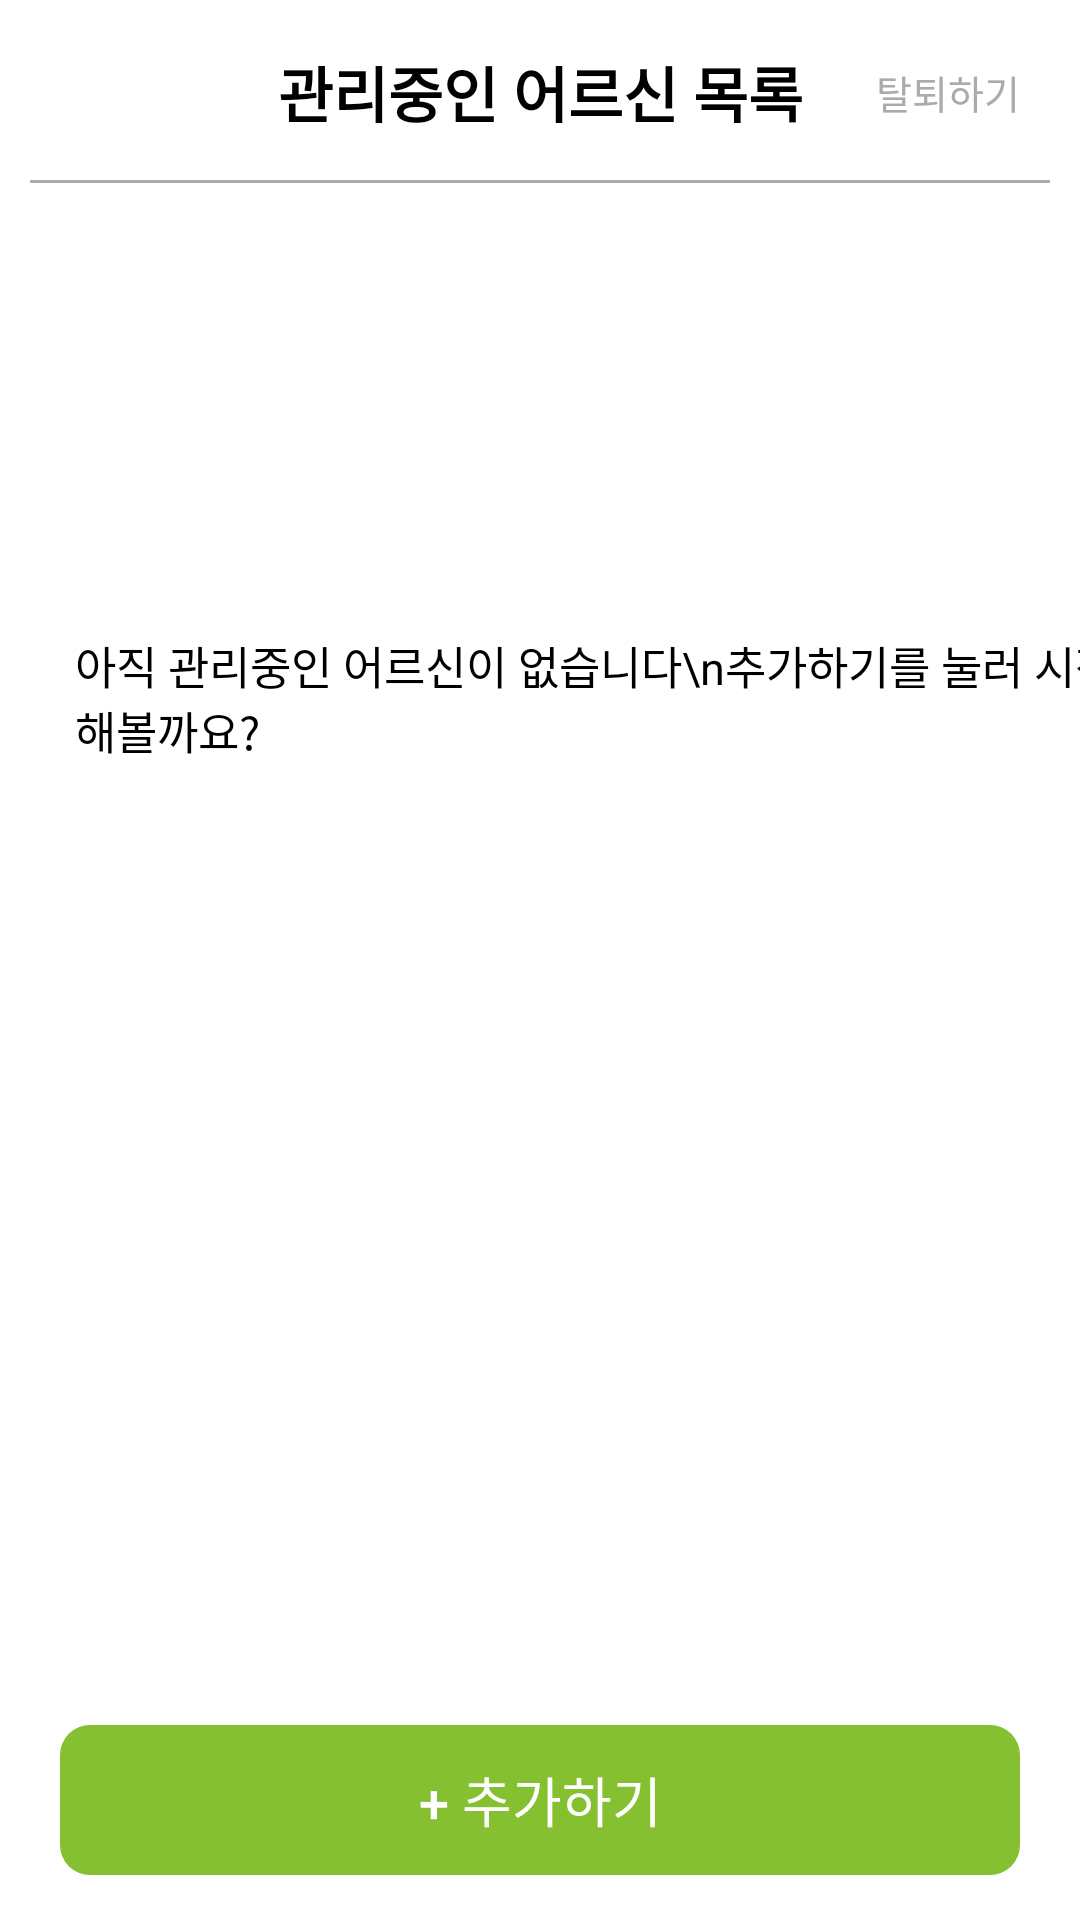

This screen was rendered from an Android layout file. Write that file and the resources it references.
<!-- AndroidManifest.xml: application theme Theme.OldGuard_GuardianVer -->
<!-- res/layout/activity_elderly_manager.xml -->
<?xml version="1.0" encoding="utf-8"?>
<androidx.constraintlayout.widget.ConstraintLayout xmlns:android="http://schemas.android.com/apk/res/android"
    xmlns:tools="http://schemas.android.com/tools"
    android:layout_width="match_parent"
    android:layout_height="match_parent"
    xmlns:app="http://schemas.android.com/apk/res-auto"
    android:background="@color/white">

    <androidx.constraintlayout.widget.ConstraintLayout
        android:id="@+id/title_bar"
        android:layout_width="match_parent"
        android:layout_height="wrap_content"
        app:layout_constraintTop_toTopOf="parent"
        app:layout_constraintStart_toStartOf="parent"
        app:layout_constraintEnd_toEndOf="parent">
        <TextView
            android:id="@+id/title_bar_text"
            android:layout_width="wrap_content"
            android:layout_height="wrap_content"
            android:textColor="@color/black"
            android:textSize="20dp"
            android:text="관리중인 어르신 목록"
            app:layout_constraintStart_toStartOf="parent"
            app:layout_constraintEnd_toEndOf="parent"
            app:layout_constraintBottom_toBottomOf="parent"
            app:layout_constraintTop_toTopOf="parent"
            android:textStyle="bold"
            />
        <Button
            android:id="@+id/withdraw"
            android:layout_width="wrap_content"
            android:layout_height="wrap_content"
            app:layout_constraintTop_toTopOf="parent"
            app:layout_constraintBottom_toBottomOf="parent"
            app:layout_constraintEnd_toEndOf="parent"
            android:textSize="13dp"
            android:text="탈퇴하기"
            android:background="@android:color/transparent"
            android:textColor="@color/gray"

            />
        <View
            android:id="@+id/title_bar_line"
            android:layout_width="match_parent"
            android:layout_height="1dp"
            app:layout_constraintTop_toTopOf="parent"
            app:layout_constraintStart_toStartOf="parent"
            app:layout_constraintEnd_toEndOf="parent"
            android:layout_marginTop="60dp"
            android:background="@color/gray"
            android:layout_marginHorizontal="10dp"/>
    </androidx.constraintlayout.widget.ConstraintLayout>

    <LinearLayout
        android:id="@+id/layout_record_btn"
        android:layout_width="match_parent"
        android:layout_height="115dp"
        app:layout_constraintStart_toStartOf="parent"
        app:layout_constraintEnd_toEndOf="parent"
        app:layout_constraintTop_toBottomOf="@id/title_bar"
        android:background="@drawable/record_layout_image"
        android:layout_marginHorizontal="20dp"
        android:layout_marginTop="10dp">
        <Button
            android:id="@+id/record_btn"
            android:layout_width="match_parent"
            android:layout_height="match_parent"
            android:background="@android:color/transparent"/>
    </LinearLayout>
    <TextView
        android:id="@+id/lets_start_text"
        android:layout_width="wrap_content"
        android:layout_height="wrap_content"
        android:text="아직 관리중인 어르신이 없습니다\n추가하기를 눌러 시작해볼까요?"
        android:textSize="15dp"
        android:textColor="@color/black"
        app:layout_constraintStart_toStartOf="parent"
        app:layout_constraintTop_toBottomOf="@id/layout_record_btn"
        android:layout_margin="25dp"/>

    <androidx.recyclerview.widget.RecyclerView
        android:id="@+id/elder_manager_rv"
        android:layout_width="match_parent"
        android:layout_height="match_parent"
        app:layout_constraintTop_toBottomOf="@id/layout_record_btn"
        app:layout_constraintStart_toStartOf="parent"
        app:layout_constraintEnd_toEndOf="parent"
        android:layout_marginBottom="80dp"
        android:layout_marginTop="200dp"
        app:layout_constraintBottom_toTopOf="@id/layout_next_btn"/>

    <androidx.constraintlayout.widget.ConstraintLayout
        android:id="@+id/layout_next_btn"
        android:layout_width="match_parent"
        android:layout_height="80dp"
        app:layout_constraintBottom_toBottomOf="parent"
        app:layout_constraintStart_toStartOf="parent"
        app:layout_constraintEnd_toEndOf="parent">

        <Button
            android:id="@+id/add_btn"
            android:layout_width="match_parent"
            android:layout_height="50dp"
            android:background="@drawable/round_button"
            android:backgroundTint="@color/green_4"
            android:text="+ 추가하기"
            android:textColor="@color/white"
            android:textSize="18dp"
            app:layout_constraintStart_toStartOf="parent"
            app:layout_constraintEnd_toEndOf="parent"
            app:layout_constraintBottom_toBottomOf="parent"
            android:layout_marginBottom="15dp"
            android:layout_marginHorizontal="20dp"/>

    </androidx.constraintlayout.widget.ConstraintLayout>
</androidx.constraintlayout.widget.ConstraintLayout>
<!-- resources referenced by this layout -->
<resources>
  <color name="black">#FF000000</color>
  <color name="gray">#ababab</color>
  <color name="green_4">#85c031</color>
  <color name="white">#FFFFFFFF</color>
  <!-- drawable round_button (drawable) -->
  <?xml version="1.0" encoding="utf-8"?>
  <shape xmlns:android="http://schemas.android.com/apk/res/android"
      android:shape="rectangle"
      >
  
      <corners
          android:bottomRightRadius="10dp"
          android:bottomLeftRadius="10dp"
          android:topLeftRadius="10dp"
          android:topRightRadius="10dp"/>
  </shape>
  <style name="Theme.OldGuard_GuardianVer" parent="Theme.AppCompat.Light">
          
          <item name="colorPrimary">@color/purple_500</item>
          <item name="colorPrimaryVariant">@color/purple_700</item>
          <item name="colorOnPrimary">@color/white</item>
          
          <item name="colorSecondary">@color/teal_200</item>
          <item name="colorSecondaryVariant">@color/teal_700</item>
          <item name="colorOnSecondary">@color/black</item>
          
          <item name="android:statusBarColor">?attr/colorPrimaryVariant</item>
          
          
          <item name="windowActionBar">false</item>
          <item name="windowNoTitle">true</item>
      </style>
  <color name="purple_500">#FF6200EE</color>
  <color name="purple_700">#FF3700B3</color>
  <color name="teal_200">#FF03DAC5</color>
  <color name="teal_700">#FF018786</color>
</resources>
